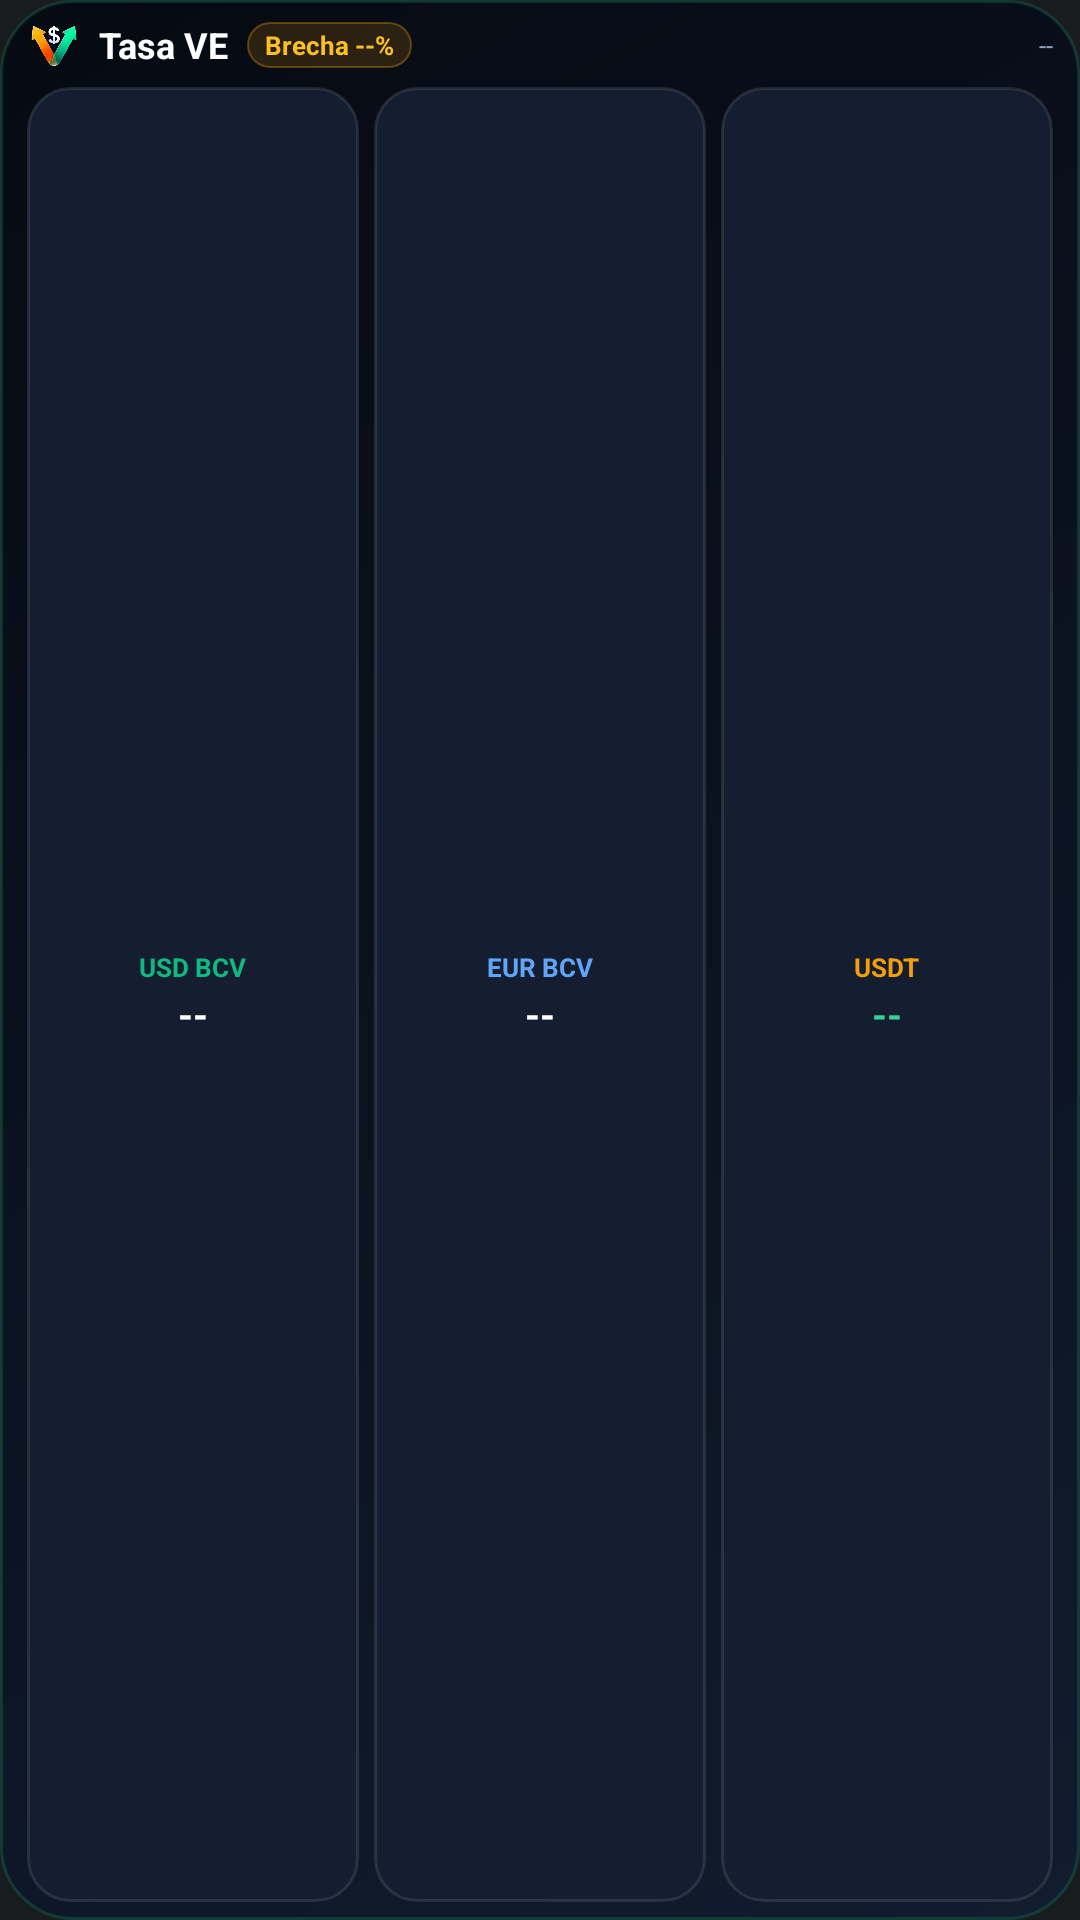

Write the Android layout XML for this screen, with the resource values it uses.
<!-- AndroidManifest.xml: application theme Theme.TasaVE -->
<!-- res/layout/widget_tasa_ve_rates.xml -->
<?xml version="1.0" encoding="utf-8"?>
<LinearLayout xmlns:android="http://schemas.android.com/apk/res/android"
    android:id="@+id/widget_root"
    android:layout_width="match_parent"
    android:layout_height="match_parent"
    android:background="@drawable/widget_bg"
    android:orientation="vertical"
    android:paddingHorizontal="9dp"
    android:paddingVertical="6dp">

    
    <LinearLayout
        android:layout_width="match_parent"
        android:layout_height="wrap_content"
        android:gravity="center_vertical"
        android:orientation="horizontal">

        <ImageView
            android:id="@+id/widget_logo"
            android:layout_width="18dp"
            android:layout_height="18dp"
            android:contentDescription="Logo Tasa VE"
            android:scaleType="fitCenter"
            android:src="@drawable/widget_brand_logo" />

        <TextView
            android:id="@+id/widget_title"
            android:layout_width="wrap_content"
            android:layout_height="wrap_content"
            android:layout_marginStart="6dp"
            android:text="Tasa VE"
            android:textColor="#FFFFFF"
            android:textSize="12sp"
            android:textStyle="bold" />

        <TextView
            android:id="@+id/widget_spread"
            android:layout_width="wrap_content"
            android:layout_height="wrap_content"
            android:layout_marginStart="6dp"
            android:background="@drawable/widget_badge_amber"
            android:maxLines="1"
            android:paddingHorizontal="6dp"
            android:paddingVertical="1.5dp"
            android:text="Brecha --%"
            android:textColor="#FBBF24"
            android:textSize="8.5sp"
            android:textStyle="bold" />

        <TextView
            android:id="@+id/widget_updated"
            android:layout_width="0dp"
            android:layout_height="wrap_content"
            android:layout_marginStart="6dp"
            android:layout_weight="1"
            android:ellipsize="end"
            android:gravity="end"
            android:maxLines="1"
            android:text="--"
            android:textColor="#94A3B8"
            android:textSize="8.5sp" />
    </LinearLayout>

    
    <LinearLayout
        android:layout_width="match_parent"
        android:layout_height="0dp"
        android:layout_marginTop="5dp"
        android:layout_weight="1"
        android:gravity="center_vertical"
        android:orientation="horizontal">

        <LinearLayout
            android:layout_width="0dp"
            android:layout_height="match_parent"
            android:layout_marginEnd="5dp"
            android:layout_weight="1"
            android:background="@drawable/widget_card_normal"
            android:gravity="center"
            android:orientation="vertical"
            android:paddingHorizontal="4dp"
            android:paddingVertical="3dp">

            <TextView
                android:layout_width="wrap_content"
                android:layout_height="wrap_content"
                android:text="USD BCV"
                android:textColor="#10B981"
                android:textSize="8.5sp"
                android:textStyle="bold" />

            <TextView
                android:id="@+id/widget_usd_value"
                android:layout_width="wrap_content"
                android:layout_height="wrap_content"
                android:layout_marginTop="1dp"
                android:maxLines="1"
                android:text="--"
                android:textColor="#FFFFFF"
                android:textSize="12.5sp"
                android:textStyle="bold" />
        </LinearLayout>

        <LinearLayout
            android:layout_width="0dp"
            android:layout_height="match_parent"
            android:layout_marginEnd="5dp"
            android:layout_weight="1"
            android:background="@drawable/widget_card_normal"
            android:gravity="center"
            android:orientation="vertical"
            android:paddingHorizontal="4dp"
            android:paddingVertical="3dp">

            <TextView
                android:layout_width="wrap_content"
                android:layout_height="wrap_content"
                android:text="EUR BCV"
                android:textColor="#60A5FA"
                android:textSize="8.5sp"
                android:textStyle="bold" />

            <TextView
                android:id="@+id/widget_eur_value"
                android:layout_width="wrap_content"
                android:layout_height="wrap_content"
                android:layout_marginTop="1dp"
                android:maxLines="1"
                android:text="--"
                android:textColor="#FFFFFF"
                android:textSize="12.5sp"
                android:textStyle="bold" />
        </LinearLayout>

        <LinearLayout
            android:layout_width="0dp"
            android:layout_height="match_parent"
            android:layout_weight="1"
            android:background="@drawable/widget_card_normal"
            android:gravity="center"
            android:orientation="vertical"
            android:paddingHorizontal="4dp"
            android:paddingVertical="3dp">

            <TextView
                android:layout_width="wrap_content"
                android:layout_height="wrap_content"
                android:text="USDT"
                android:textColor="#F59E0B"
                android:textSize="8.5sp"
                android:textStyle="bold" />

            <TextView
                android:id="@+id/widget_usdt_value"
                android:layout_width="wrap_content"
                android:layout_height="wrap_content"
                android:layout_marginTop="1dp"
                android:maxLines="1"
                android:text="--"
                android:textColor="#34D399"
                android:textSize="12.5sp"
                android:textStyle="bold" />
        </LinearLayout>
    </LinearLayout>

    
    <TextView
        android:id="@+id/widget_footer_note"
        android:layout_width="match_parent"
        android:layout_height="wrap_content"
        android:layout_marginTop="5dp"
        android:ellipsize="end"
        android:gravity="center"
        android:maxLines="1"
        android:text="Toca para abrir calculadora y escáner"
        android:textColor="#94A3B8"
        android:textSize="9.5sp"
        android:visibility="gone" />
</LinearLayout>
<!-- resources referenced by this layout -->
<resources>
  <!-- drawable widget_badge_amber (drawable) -->
  <?xml version="1.0" encoding="utf-8"?>
  <shape xmlns:android="http://schemas.android.com/apk/res/android"
      android:shape="rectangle">
      <solid android:color="#26F59E0B" />
      <corners android:radius="8dp" />
      <stroke
          android:width="0.8dp"
          android:color="#55F59E0B" />
  </shape>
  <!-- drawable widget_bg (drawable) -->
  <?xml version="1.0" encoding="utf-8"?>
  <shape xmlns:android="http://schemas.android.com/apk/res/android"
      android:shape="rectangle">
      <gradient
          android:angle="315"
          android:startColor="#060A12"
          android:centerColor="#0B1220"
          android:endColor="#111C2E"
          android:type="linear" />
      <corners android:radius="24dp" />
      <stroke
          android:width="1dp"
          android:color="#3310B981" />
  </shape>
  <!-- drawable widget_brand_logo: png bitmap (drawable-nodpi, 47742 bytes) -->
  <!-- drawable widget_card_normal (drawable) -->
  <?xml version="1.0" encoding="utf-8"?>
  <shape xmlns:android="http://schemas.android.com/apk/res/android"
      android:shape="rectangle">
      <solid android:color="#141E30" />
      <corners android:radius="14dp" />
      <stroke
          android:width="1dp"
          android:color="#1AFFFFFF" />
  </shape>
  <style name="Theme.TasaVE" parent="android:Theme.DeviceDefault.NoActionBar" />
</resources>
